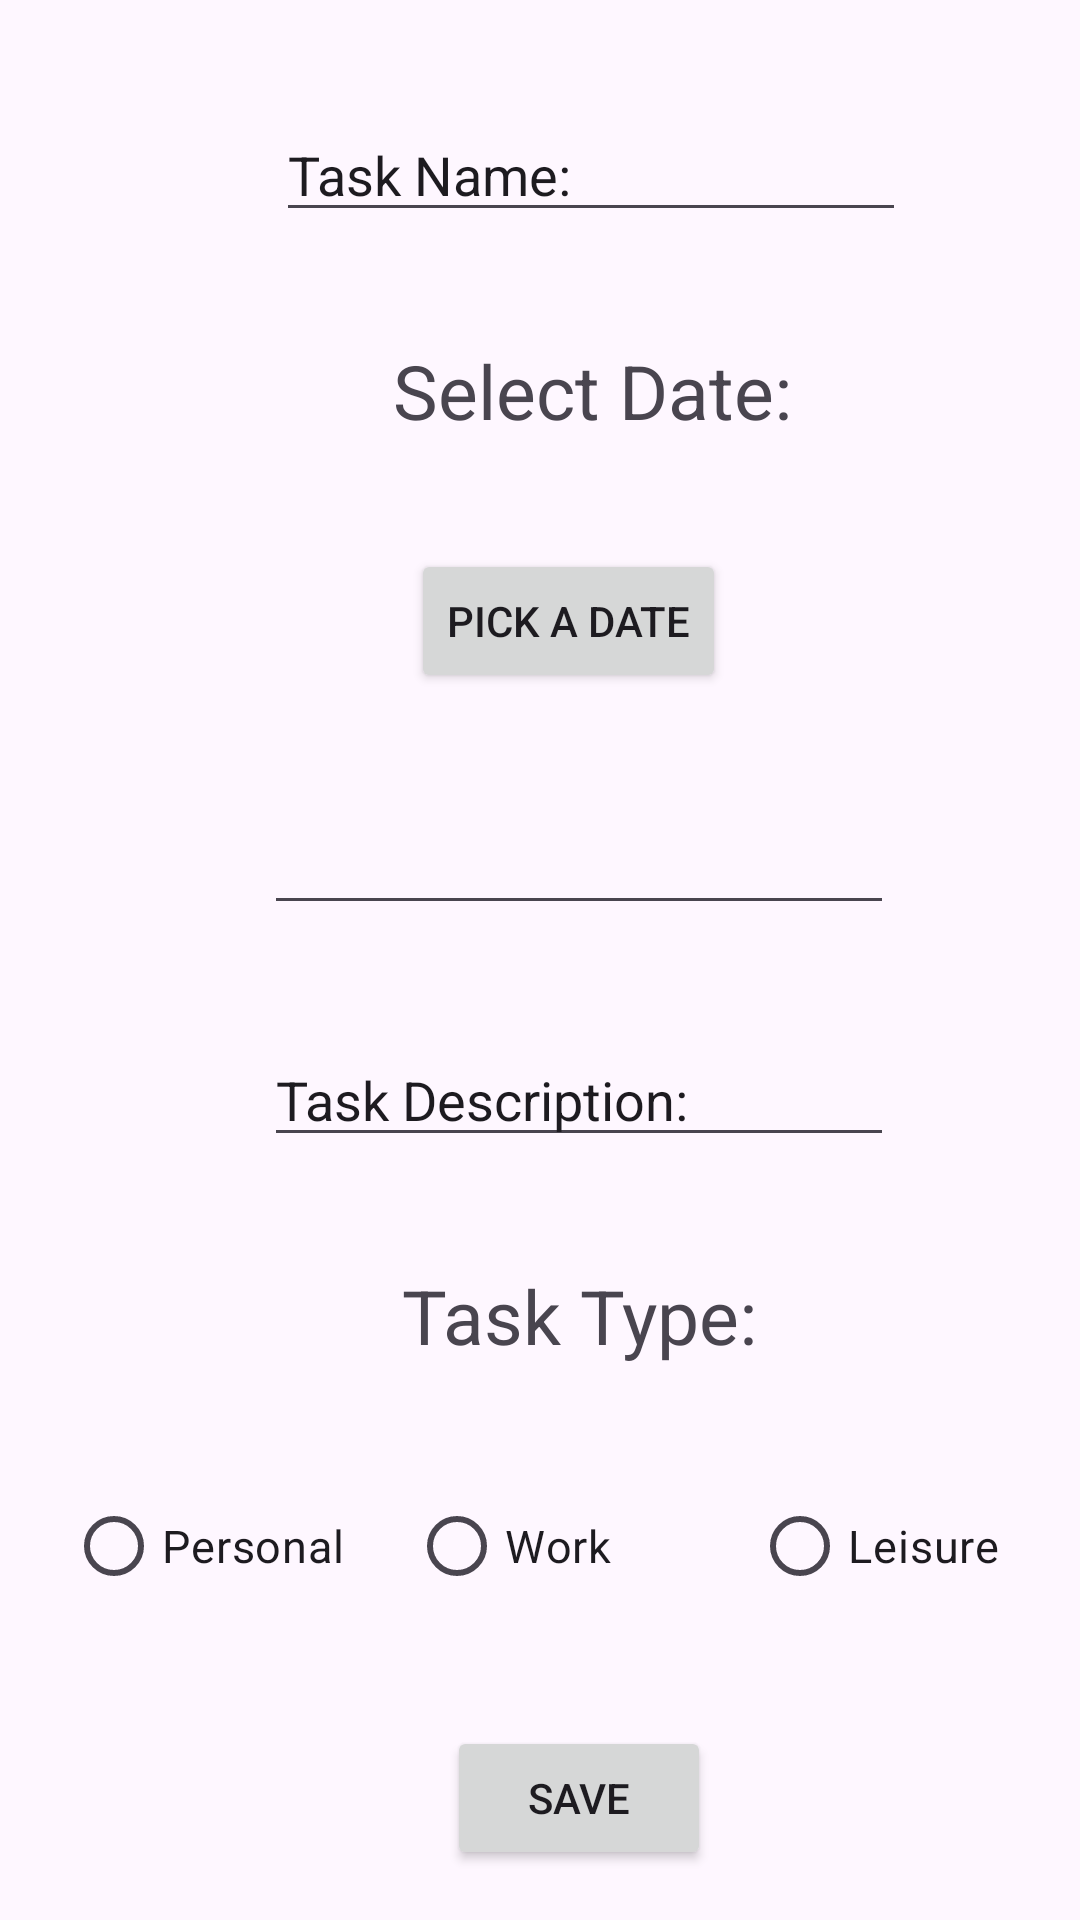

Write the Android layout XML for this screen, with the resource values it uses.
<!-- AndroidManifest.xml: application theme Theme.Android_Final_Project -->
<!-- res/layout/fragment_add_task.xml -->
<?xml version="1.0" encoding="utf-8"?>
<androidx.constraintlayout.widget.ConstraintLayout xmlns:android="http://schemas.android.com/apk/res/android"
    xmlns:app="http://schemas.android.com/apk/res-auto"
    xmlns:tools="http://schemas.android.com/tools"
    android:id="@+id/frameLayout"
    android:layout_width="match_parent"
    android:layout_height="match_parent"
    tools:context=".gui.AddTaskFragment" >

    <EditText
        android:id="@+id/taskNameEt"
        android:layout_width="wrap_content"
        android:layout_height="wrap_content"
        android:layout_marginStart="92dp"
        android:layout_marginTop="36dp"
        android:ems="10"
        android:inputType="text"
        android:text="@string/task_name"
        app:layout_constraintStart_toStartOf="parent"
        app:layout_constraintTop_toTopOf="parent" />

    <Button
        android:id="@+id/pickDateButton"
        android:layout_width="wrap_content"
        android:layout_height="wrap_content"
        android:layout_marginStart="137dp"
        android:layout_marginTop="36dp"
        android:text="Pick a Date"
        app:layout_constraintStart_toStartOf="parent"
        app:layout_constraintTop_toBottomOf="@+id/pickDateLabel" />

    <EditText
        android:id="@+id/pickDateEt"
        android:layout_width="wrap_content"
        android:layout_height="wrap_content"
        android:layout_marginStart="88dp"
        android:layout_marginTop="36dp"
        android:ems="10"
        android:inputType="date"
        app:layout_constraintStart_toStartOf="parent"
        app:layout_constraintTop_toBottomOf="@+id/pickDateButton" />

    <TextView
        android:id="@+id/pickDateLabel"
        android:layout_width="wrap_content"
        android:layout_height="wrap_content"
        android:layout_marginStart="131dp"
        android:layout_marginTop="36dp"
        android:text="@string/select_date"
        android:textSize="25sp"
        app:layout_constraintStart_toStartOf="parent"
        app:layout_constraintTop_toBottomOf="@+id/taskNameEt" />

    <EditText
        android:id="@+id/taskDescriptionEt"
        android:layout_width="wrap_content"
        android:layout_height="wrap_content"
        android:layout_marginStart="88dp"
        android:layout_marginTop="36dp"
        android:ems="10"
        android:inputType="text"
        android:text="@string/task_description"
        app:layout_constraintStart_toStartOf="parent"
        app:layout_constraintTop_toBottomOf="@+id/pickDateEt" />

    <TextView
        android:id="@+id/taskTypeLabel"
        android:layout_width="wrap_content"
        android:layout_height="wrap_content"
        android:layout_marginStart="134dp"
        android:layout_marginTop="36dp"
        android:text="@string/task_type"
        android:textSize="25sp"
        app:layout_constraintStart_toStartOf="parent"
        app:layout_constraintTop_toBottomOf="@+id/taskDescriptionEt" />

    <RadioGroup
        android:id="@+id/taskTypeRG"
        android:layout_width="343dp"
        android:layout_height="wrap_content"
        android:layout_marginStart="22dp"
        android:layout_marginTop="36dp"
        android:orientation="horizontal"
        app:layout_constraintStart_toStartOf="parent"
        app:layout_constraintTop_toBottomOf="@+id/taskTypeLabel">

        <RadioButton
            android:id="@+id/personalRB"
            android:layout_width="0dp"
            android:layout_height="wrap_content"
            android:layout_weight="1"
            android:text="@string/personal"
            android:textSize="15sp" />

        <RadioButton
            android:id="@+id/workRB"
            android:layout_width="0dp"
            android:layout_height="wrap_content"
            android:layout_weight="1"
            android:text="@string/work"
            android:textSize="15sp" />

        <RadioButton
            android:id="@+id/leisureRB"
            android:layout_width="0dp"
            android:layout_height="wrap_content"
            android:layout_weight="1"
            android:text="@string/leisure"
            android:textSize="15sp" />
    </RadioGroup>

    <Button
        android:id="@+id/saveButton"
        android:layout_width="wrap_content"
        android:layout_height="wrap_content"
        android:layout_marginStart="149dp"
        android:layout_marginTop="36dp"
        android:text="@string/save"
        app:layout_constraintStart_toStartOf="parent"
        app:layout_constraintTop_toBottomOf="@+id/taskTypeRG" />


</androidx.constraintlayout.widget.ConstraintLayout>
<!-- resources referenced by this layout -->
<resources>
  <string name="leisure">Leisure</string>
  <string name="personal">Personal</string>
  <string name="save">Save</string>
  <string name="select_date">Select Date:</string>
  <string name="task_description">Task Description:</string>
  <string name="task_name">Task Name:</string>
  <string name="task_type">Task Type:</string>
  <string name="work">Work</string>
  <style name="Theme.Android_Final_Project" parent="Base.Theme.Android_Final_Project" />
  <style name="Base.Theme.Android_Final_Project" parent="Theme.Material3.DayNight.NoActionBar">
          
          
      </style>
</resources>
